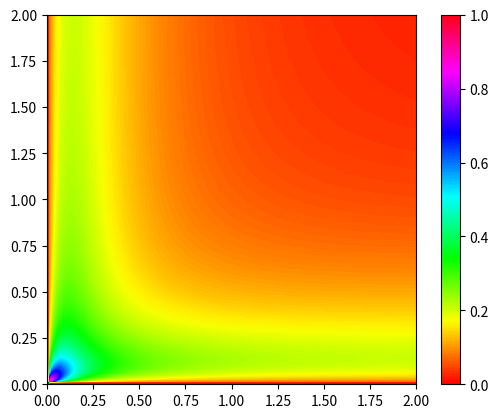

This chart was generated by the following Python code:
from numpy import sqrt
import numpy as np
import matplotlib.pyplot as plt

def z(u, v):
    # return sqrt((u + 1)**2/(u**2 + 2*u + 8*v + 9)) + sqrt((v + 1)**2/(8*u + v**2 + 2*v + 9)) + sqrt(1/(8*u*v + 8*u + 8*v + 9)) - 1
    # f(1/u,v)
    # return sqrt(u/(8*u*v + 9*u + 8*v + 8)) + sqrt((u + 1)**2/(8*u**2*v + 9*u**2 + 2*u + 1)) + sqrt(u*(v + 1)**2/(u*v**2 + 2*u*v + 9*u + 8)) - 1
    # f(u,1/v)
    # return sqrt(v/(8*u*v + 8*u + 9*v + 8)) + sqrt((v + 1)**2/(8*u*v**2 + 9*v**2 + 2*v + 1)) + sqrt(v*(u + 1)**2/(u**2*v + 2*u*v + 9*v + 8)) - 1
    # f(1/u,1/v)
    if u == 0 and v == 0:
        return sqrt(u*v/(9*u*v + 8*u + 8*v + 8)) + 1
    return sqrt(u*v/(9*u*v + 8*u + 8*v + 8)) + sqrt(u*(v + 1)**2/(9*u*v**2 + 2*u*v + u + 8*v**2)) + sqrt(v*(u + 1)**2/(9*u**2*v + 8*u**2 + 2*u*v + v)) - 1

def main():
    len = 2
    Z = [[z(j/100, i/100) for j in range(len*100)] for i in range(len*100)]
    plt.imshow(Z, origin = 'lower', extent = [0, len, 0, len], cmap = plt.cm.hsv)
    plt.colorbar()
    plt.show()

if __name__ == '__main__':
    main()